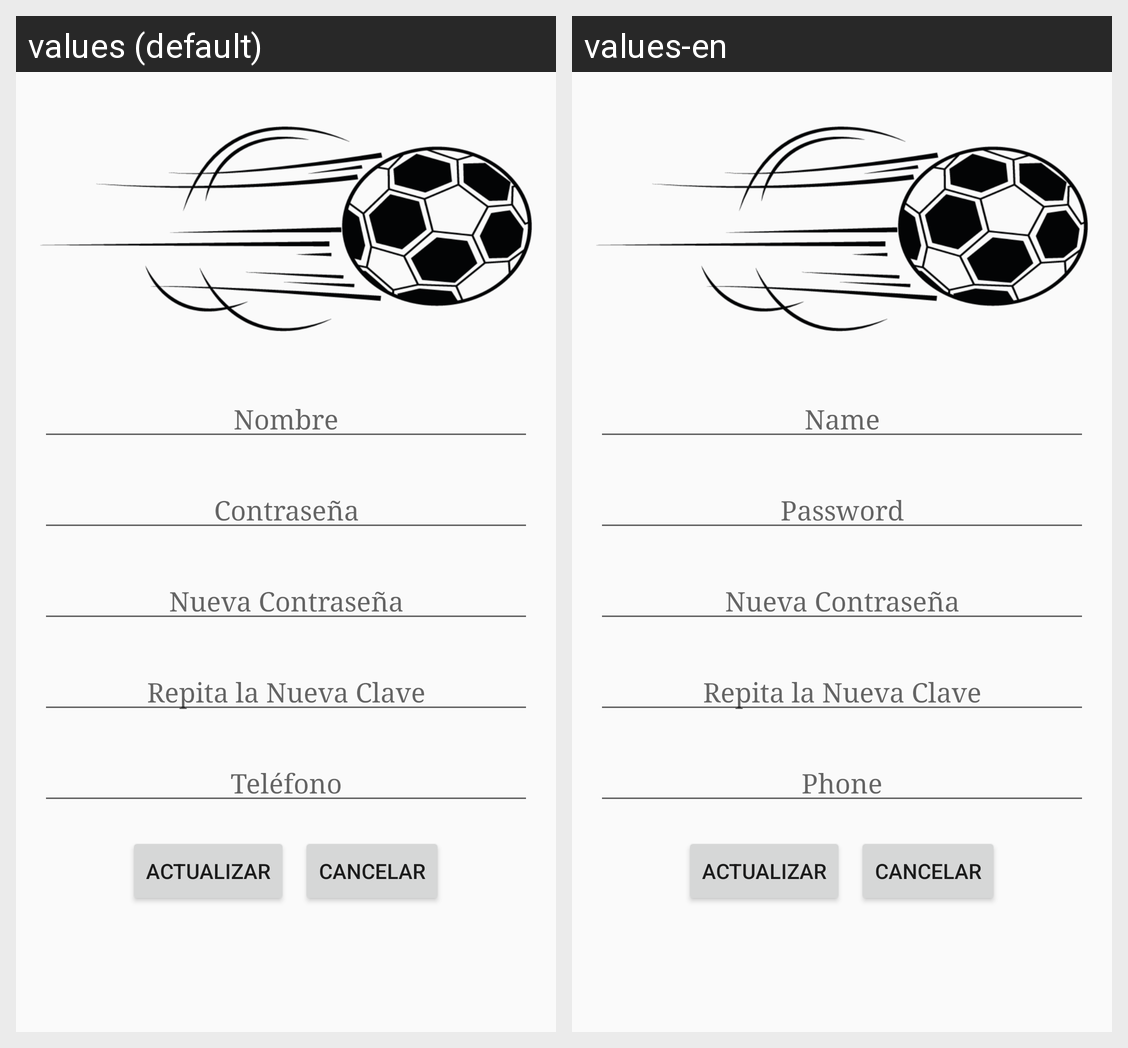

Strings drawn on this Android screen and how each of the app's shown locales translates them:
Android screen res/layout/fragment_act_datos.xml rendered under 2 locales, left to right: values (default), values-en. Device: Nexus 5 (rendered at 1080×1920; each locale shown at half size, 540×960, under a caption strip naming it); theme AppTheme.
Strings drawn on this screen, with the default value and each locale's value (text and hints the layout hard-codes, and strings that could not be matched under every locale, appear in the picture but are not listed):

nombre
  values: Nombre
  values-en: Name

nuev_Contra
  values: Nueva Contraseña
  values-en: Nueva Contraseña  [not translated; the default value is used]

rep_Clave
  values: Repita la Nueva Clave
  values-en: Repita la Nueva Clave  [not translated; the default value is used]

telefono
  values: Teléfono
  values-en: Phone

actualizar
  values: actualizar
  values-en: actualizar  [not translated; the default value is used]

cancelar
  values: Cancelar
  values-en: Cancelar  [not translated; the default value is used]
